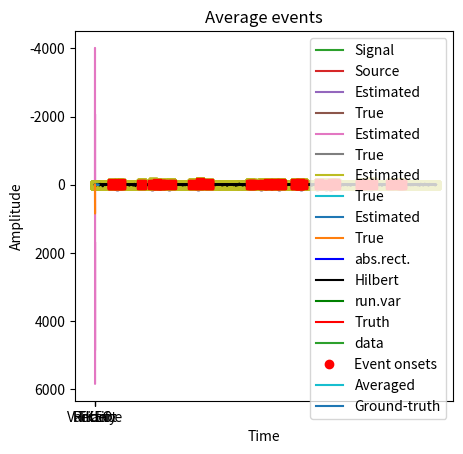
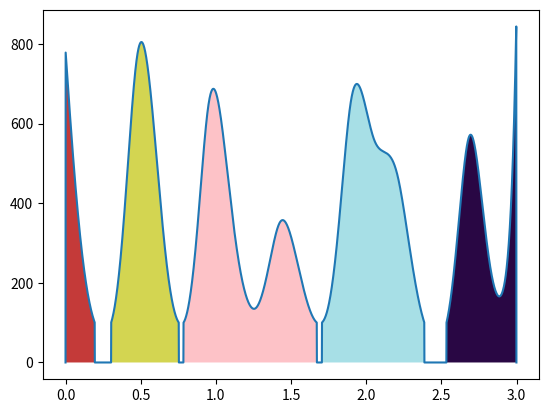
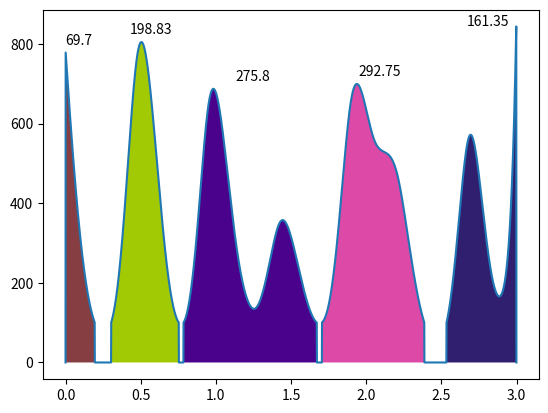

Reproduce these figures in Python, in order. (Note: this script raises an exception after producing the figures.)
import numpy as np
import matplotlib.pyplot as plt
import scipy.signal
import scipy.io as sio
from scipy import signal
import copy
from scipy.interpolate import griddata

# signal is sinc plus linear trend
time    = np.linspace(-4*np.pi,16*np.pi,1000)
signal1 = np.sin(time)/time + np.linspace(1,-1,len(time))



# find global maximum
maxval = np.max(signal1)
maxidx = np.argmax(signal1)



# plot the signal and its maximum
plt.plot(time,signal1,'k')
plt.xlabel('Time')
plt.ylabel('Amp. (a.u.)')
plt.plot(time[maxidx],maxval,'bo')
plt.show()

## "hack" method for local extrema

# "local" minimum is the "global" minimum in a restricted range
range4max = [0,5]
rangeidx = [ np.argmin((time-x)**2) for x in range4max ]

maxLval = np.min( signal1[range(rangeidx[0],rangeidx[1])] )
maxLidx = np.argmin( signal1[range(rangeidx[0],rangeidx[1])] )


# plot it
plt.plot(time,signal1)
plt.plot(time[maxLidx+rangeidx[0]],maxLval,'ro')
plt.show()

## local minima/maxima

# find local maxima and plot
peeks1 = np.squeeze( np.where(np.diff(np.sign(np.diff(signal1)))<0) )+1

plt.plot(time,signal1)
plt.plot(time[peeks1],signal1[peeks1],'ro')

# try again using detrended signal
peeks2 = np.squeeze( np.where(np.diff(np.sign(np.diff( scipy.signal.detrend(signal1) )))<0) )+1
plt.plot(time[peeks2],signal1[peeks2],'gs')

plt.show()

## create the signal

# create signal
srate = 1000 # Hz
time  = np.arange(0,3,1/srate)
n     = len(time)
p     = 20 # poles for random interpolation

# amplitude modulator and noise level
ampmod = griddata(np.arange(0,p), np.random.rand(p)*30, np.linspace(1,p,n), method='nearest')

signal1 = ampmod * np.random.randn(n)

# plot
plt.plot(time,signal1,label='Signal')
plt.plot(time,ampmod,label='Source')
plt.xlabel('Time (s)')
plt.ylabel('Amplitude (a.u.)')
plt.legend()
plt.show()

## options for identifying the original signal


# rectify and lowpass filter
rectsig = np.abs(signal1)
k = 9
rectsig = signal.filtfilt(np.ones(k)/k,1,rectsig)
plt.plot(time,rectsig,label='Estimated')
plt.plot(time,ampmod,label='True')
plt.legend()
plt.title('Smoothed rectified')
plt.show()


# TKEO
tkeosig = copy.deepcopy( signal1 )
tkeosig[1:-1] = signal1[1:-1]**2 - signal1[0:-2]*signal1[2:]
plt.plot(time,tkeosig,label='Estimated')
plt.plot(time,ampmod,label='True')
plt.legend()
plt.title('TKEO')
plt.show()


# magnitude of Hilbert transform
maghilb = np.abs(scipy.signal.hilbert( signal1 ))

# running mean-filter
k = 9
maghilb = signal.filtfilt(np.ones(k)/k,1,maghilb)
plt.plot(time,maghilb,label='Estimated')
plt.plot(time,ampmod,label='True')
plt.legend()
plt.title('Hilbert magnitude')
plt.show()


# running-variance
k = 9
runningVar = np.zeros(n)
for i in range(0,n):
    startp = np.max((0,i-int(k/2)))
    endp   = np.min((int(k/2)+i,n))
    
    runningVar[i] = np.std( signal1[range(startp,endp)] )


plt.plot(time,runningVar,label='Estimated')
plt.plot(time,ampmod,label='True')
plt.legend()
plt.title('Running variance')
plt.plot()


### plot all options
plt.plot(time,rectsig,'b',label='abs.rect.')
# plt.plot(time,tkeosig,'m',label='TKEO')
plt.plot(time,maghilb,'k',label='Hilbert')
plt.plot(time,runningVar,'g',label='run.var')
plt.plot(time,ampmod,'r',label='Truth')

plt.legend()
plt.xlabel('Time (sec.)')
plt.show()

## compare the different algorithms to ground truth

# rectify
r2rect = np.corrcoef(ampmod,rectsig)
r2rect = r2rect[0,1]**2

# TKEO
r2tkeo = np.corrcoef(ampmod,tkeosig)
r2tkeo = r2tkeo[0,1]**2

# Hilbert
r2hilb = np.corrcoef(ampmod,maghilb)
r2hilb = r2hilb[0,1]**2

# running variance
r2varr = np.corrcoef(ampmod,runningVar)
r2varr = r2varr[0,1]**2


# now plot
plt.bar(np.arange(1,5),[ r2rect, r2hilb, r2tkeo, r2varr ])
plt.xticks([1,2,3,4],('Rectify','Hilbert','TKEO','Variance'))
plt.ylabel('R^2 fit to truth')
plt.title('Comparison of methods')

# optional zoom
#plt.ylim([.8, .9])

plt.show()

## simulate data 
# taken from video "Averaging multiple repetitions (time-synchronous averaging)"

# total number of time points
N = 10000

# create event (derivative of Gaussian)
k = 100 # duration of event in time points
event = np.diff(np.exp( -np.linspace(-2,2,k+1)**2 ))
event = event/np.max(event) # normalize to max=1

# event onset times
Nevents = 30
onsettimes = np.random.permutation( int(N/10-k) )
onsettimes = onsettimes[range(0,Nevents)]*10

# put event into data
data = np.zeros(N)
for ei in range(0,Nevents):
    data[range(onsettimes[ei],onsettimes[ei]+k)] = event

# add noise
data = data + 3*np.random.randn(N)



# plot data
plt.plot(data,label='data')
plt.plot(onsettimes,data[onsettimes],'ro',label='Event onsets')
plt.legend()
plt.show()

## convolve with event (as template)

# convolution
convres = scipy.signal.convolve(data,event,'same')


# plot the convolution result and ground-truth event onsets
plt.plot(convres)
plt.plot(onsettimes,convres[onsettimes],'o')
plt.show()

## find a threshold

#% histogram of all data values
plt.hist(convres,int(N/20))
plt.title('Histogram of convolution result')
plt.show()


# pick a threshold based on histogram and visual inspection
thresh = -35


# plot the threshold
plt.plot([0,N],[thresh,thresh],'k--')
plt.plot(convres)
plt.plot(onsettimes,convres[onsettimes],'o')
plt.title('Conv result with threshold')
plt.show()


# find local minima
thresh_ts = copy.deepcopy( convres )
thresh_ts[thresh_ts>thresh] = 0


# let's see what it looks like...
plt.plot(thresh_ts,'s-')
plt.title('Thresholded')
plt.show()

# find local minima
localmin = np.squeeze( np.where(np.diff(np.sign(np.diff(thresh_ts)))<0) )+1


# plot local minima on top of the plot
plt.plot(data,'k')
plt.plot(localmin,data[localmin],'rs')
plt.title('Original data with event onsets')
plt.show()

# plot convolution result
plt.plot(convres,'k')
plt.plot(localmin,convres[localmin],'rs')
plt.title('Convolution result with event onsets')
plt.show()

## now extract time series for windowing

# remove local minima that are too close to the edges
localmin = np.delete(localmin,np.where(localmin<k//2))
localmin = np.delete(localmin,np.where(localmin>(N-k//2)))


# initialize data matrix
datamatrix = np.zeros((len(localmin),k))

# enter data snippets into matrix
for ei in range(0,len(localmin)):
    datamatrix[ei,:] = data[ range(localmin[ei]-int(k/2),localmin[ei]+int(k/2)) ]

# show all snippets
plt.imshow(datamatrix)
plt.xlabel('Time')
plt.ylabel('Event number')
plt.title('All events')
plt.show()

# snippet average against ground truth
plt.plot(np.arange(0,k),np.mean(datamatrix,axis=0),label='Averaged')
plt.plot(np.arange(0,k),event,label='Ground-truth')
plt.xlabel('Time')
plt.ylabel('Amplitude')
plt.legend()
plt.title('Average events')
plt.show()


# create signal
srate = 1000 # Hz
time  = np.arange(0,3,1/srate)
n     = len(time)
p     = 20  # poles for random interpolation

# amplitude modulator and noise level
signal1 = griddata(np.arange(0,p), np.random.rand(p)*30, np.linspace(0,p-1,n), method='cubic')**2
signal1[signal1<100] = 0

# force first and last points to be 0
signal1[0]=0
signal1[-1]=0

plt.plot(time,signal1)
plt.show()

## demarcate each lobe
from matplotlib.patches import Polygon

# thresholded time series
threshts = np.double( signal1>0 )

# find boundaries
dpntsU = np.squeeze(np.where( np.diff(threshts)>0 ) )
dpntsD = np.squeeze(np.where( np.diff(threshts)<0 ) )


plt.figure()
plt.plot(time,signal1)

axes = plt.gca()
for i in range(0,len(dpntsD)):
    
    # create polygon object (xy pair for each row)
    x = []
    for ii in range(dpntsU[i],dpntsD[i]):
        x.append(np.array([time[ii],signal1[ii]]))
    x.append(np.array([time[dpntsD[i]+1],signal1[dpntsD[i]+1]]))
    
    axes.add_patch(Polygon(x,closed=True,facecolor=np.random.rand(3)))


plt.show()


## compute AUC under each curve

auc = np.zeros(len(dpntsU))

for ii in range(0,len(dpntsU)):
    auc[ii] = np.sum( signal1[ range(dpntsU[ii],dpntsD[ii]) ] )

# scale by dt
auc = auc * np.mean(np.diff(time))



### Add text to patches

plt.figure()
plt.plot(time,signal1)

axes = plt.gca()
for i in range(0,len(dpntsD)):
    
    # create polygon object (xy pair for each row)
    x = []
    for ii in range(dpntsU[i],dpntsD[i]):
        x.append(np.array([time[ii],signal1[ii]]))
    x.append(np.array([time[dpntsD[i]+1],signal1[dpntsD[i]+1]]))
    
    axes.add_patch(Polygon(x,closed=True,facecolor=np.random.rand(3)))
    
    # here's the text
    xpoint = (time[dpntsU[i]]+time[dpntsD[i]])/2 - .1
    ypoint = np.max(signal1[range(dpntsU[i],dpntsD[i])])+20
    plt.text(xpoint,ypoint,np.round(auc[i],2))


plt.show()

# load data
matdat = sio.loadmat('EMGRT.mat')
emg = matdat['emg']
rts = np.squeeze(matdat['rts'])
timevec = np.squeeze(matdat['timevec'])

N = len(rts)

# example trials
trials2plot = [ 4, 23 ]


### a few plots to get an idea of the data

# RTs (button presses)
plt.subplot(121)
plt.plot(rts,'s-')
plt.xlabel('Trials')
plt.ylabel('Reaction times (ms)')

# histogram of RTs
plt.subplot(122)
plt.hist(rts,40)
plt.xlabel('Reaction times (ms)')
plt.ylabel('Count')
plt.show()


# EMG time series, sorted by RTs
sidx = np.argsort(rts)[::-1]

for i in range(N):
    plt.plot(timevec,emg[sidx[i],:]+i*1500,'k',linewidth=.2)

plt.xlabel('Time (ms)')
plt.ylabel('Trials')
plt.yticks([], [])
plt.show()



# plt two example trials
for i in range(0,2):
    
    # plot EMG trace
    plt.plot(timevec,emg[trials2plot[i],:],'r')
    
    # overlay button press time
    plt.plot([rts[trials2plot[i]], rts[trials2plot[i]]],[-6000, 6000],'k--')
    plt.title('Trial %d' %trials2plot[i])
    plt.show()


# detect EMG onsets

# define baseline time window for normalization
baseidx = [0,0]
baseidx[0] = np.argmin((timevec--500)**2)
baseidx[1] = np.argmin((timevec)**2)

# pick z-threshold
zthresh = 100

# initialize outputs
emgonsets = np.zeros(N)

for triali in range(0,N):
    
    # convert to energy via TKEO
    tkeo = emg[triali,1:-1]**2 - emg[triali,0:-2]*emg[triali,2:]
    # for convenience, make the TKEO the same length as the time vector
    tkeo = np.append(0,tkeo)
    tkeo = np.append(tkeo,0)
    
    # convert to zscore from pre-0 activity
    tkeo = ( tkeo-np.mean(tkeo[range(baseidx[0],baseidx[1])]) ) / np.std(tkeo[range(baseidx[0],baseidx[1])])
    
    # find first suprathreshold point
    tkeoThresh = tkeo>zthresh
    tkeoThresh[timevec<0] = 0
    tkeoPnts = np.squeeze( np.where(tkeoThresh) )
    
    # grab the first suprathreshold point
    emgonsets[triali] = timevec[ tkeoPnts[0]+1 ]


## more plots

# back to the EMG traces...
for i in range(2):
    
    # plot EMG trace
    plt.plot(timevec,emg[trials2plot[i],:],'r',label='EMG')
    
    # overlay button press time
    plt.plot([rts[trials2plot[i]], rts[trials2plot[i]]],[-6000, 6000],'k--',label='Button press')
    plt.title('Trial %d' %trials2plot[i])
    
    # overlay EMG onset
    xpnt = emgonsets[trials2plot[i]]
    plt.plot([xpnt,xpnt],[-6000, 6000],'b--',label='EMG onset')
    
    plt.legend()
    plt.show()
    

# plot onsets by RTs
plt.plot(emgonsets,'ks',label='EMG onsets')
plt.plot(rts,'bo',label='Button times')
plt.xlabel('Trial')
plt.ylabel('Time (ms)')
plt.legend()
plt.show()

plt.plot(rts,emgonsets,'bo')
plt.xlabel('Button press time')
plt.ylabel('EMG onset time')
plt.show()


## Gaussian

# simulation parameters
srate = 1000
time  = np.arange(-2,2,1/srate)
fwhmA = .93 # seconds

gauswin = np.exp( -(4*np.log(2)*time**2) / fwhmA**2 )
gauswinNorm = gauswin / np.max(gauswin) #  normalize


# find the peak point
peakpnt = np.where( gauswin==np.max(gauswin) )[0][0]

# find 50% PREpeak point
prepeak = np.argmin( (gauswinNorm[0:peakpnt]-.5)**2 )


# find 50% POSTpeak point
pstpeak = np.argmin( (gauswinNorm[peakpnt:]-.5)**2 )
pstpeak = pstpeak + peakpnt  # adjust


# compute empirical FWHM
fwhmE = time[pstpeak] - time[prepeak]


# plot normalized gaussian window
plt.plot(time,gauswinNorm,'k.')



# plot the points
plt.plot(time[peakpnt],gauswinNorm[peakpnt],'ro')
plt.plot(time[prepeak],gauswinNorm[prepeak],'go')
plt.plot(time[pstpeak],gauswinNorm[pstpeak],'go')

# plot line for reference
plt.plot([time[prepeak],time[pstpeak]],[gauswinNorm[prepeak],gauswinNorm[pstpeak]],'k--')
plt.plot([time[prepeak],time[prepeak]],[0, gauswinNorm[prepeak]],'k:')
plt.plot([time[pstpeak],time[pstpeak]],[0, gauswinNorm[prepeak]],'k:')
plt.xlabel('Time (sec.)')

plt.title('Analytic: %g, empirical: %g ' %(fwhmA,fwhmE))


plt.show()

## example with asymmetric shape

# generate asymmetric distribution
fx,x = np.histogram(np.exp(.5*np.random.randn(10000,1)),150)

# normalization necessary here!
fxNorm = fx/np.max(fx)

# plot the function
plt.plot(x[0:-1],fx,'ks-')


# find peak point
peakpnt = np.where( fxNorm==np.max(fxNorm) )[0][0]


# find 50% PREpeak point
prepeak = np.argmin((fxNorm[:peakpnt]-.5)**2)


# find 50% POSTpeak point
pstpeak = np.argmin((fxNorm[peakpnt:-1]-.5)**2)
pstpeak = pstpeak + peakpnt  # adjust


# compute empirical FWHM
fwhmE = x[pstpeak] - x[prepeak]

# plot the points
plt.plot(x[peakpnt],fx[peakpnt],'ro')
plt.plot(x[prepeak],fx[prepeak],'go')
plt.plot(x[pstpeak],fx[pstpeak],'go')


# plot line for reference
plt.plot([x[prepeak],x[pstpeak]],[fx[prepeak], fx[pstpeak]],'k--')
plt.plot([x[prepeak],x[prepeak]],[0, fx[prepeak]],'k:')
plt.plot([x[pstpeak],x[pstpeak]],[0, fx[prepeak]],'k:')

plt.title('Empirical FWHM: %g ' %fwhmE)
plt.show()

## an interesting aside...

# a range of standard deviations
sds = np.linspace(.1,.7,50)
fwhmE = np.zeros(len(sds))

for i in range(0,len(sds)):
    
    # new data
    fx,x = np.histogram(np.exp(sds[i]*np.random.randn(10000)),150)
    
    # normalization necessary here!
    fxNorm = fx/np.max(fx)
    
    # find peak point
    peakpnt = np.where( fxNorm==np.max(fxNorm) )[0][0]
    prepeak = np.argmin( (fxNorm[:peakpnt]-.5)**2 )
    pstpeak = np.argmin( (fxNorm[peakpnt:]-.5)**2 )
    pstpeak = pstpeak + peakpnt  # adjust
    
    # FWHM
    fwhmE[i] = x[pstpeak] - x[prepeak]


# plot
plt.plot(sds,fwhmE,'s-')
plt.xlabel('Stretch parameter')
plt.ylabel('Empirical FWHM')
plt.show()

# Start from full width half max signal from section 
# FWHM is inaccurate because there's sparse sampling at lower edges 
# Peak point is hard to tell because of noise
# Smooth signal and interpolate signal to get more data points

# First let's plot the signal
plt.plot(x[0:-1], fx, 'ks-', label='Original')

# smooth the signal with convolution
rect_win = np.ones(6)
convres = np.convolve(fx, rect_win/len(rect_win), mode='same') # Make sure smoothed signal has the same numebr of elements "Cut off wings of convolution"

plt.plot(x[0:-1], fx, 'ks-', label='original')
plt.plot(x[0:-1], convres, label='smoothed')
plt.legend()
plt.show()
# Normalize to find features
fxNorm = fx/np.max(fx)

# Find peak 
peak = np.where(fxNorm == np.max(fxNorm))[0][0]

# Crossing Points
# multiply fxNorm[i] * fxNorm[i+1] and find where negative. The negative points show where the fxNorm signal crosses 50% 
crossingPntsArr = ((fxNorm[0:-2] - 0.5) * (fxNorm[1:-1] - 0.5))
plt.plot(crossingPntsArr)
plt.show()
crossingPnts = np.where(crossingPntsArr < 0)[0]
prePeakPnt = crossingPnts[0]
postPeakPnt = crossingPnts[1]

plt.plot(x[0:-1], fx, 'ks-', label='original')
plt.plot(x[0:-1], convres, 'rs-', label='smoothed')
plt.plot(x[prePeakPnt], fx[prePeakPnt], 'go')
plt.plot(x[postPeakPnt], fx[postPeakPnt], 'go')
plt.legend()
plt.show()


dt = np.mean(np.diff(x[0:-1]))
fs = 1/dt
interpFactor = 6
new_fs = interpFactor*fs
new_dt = 1/new_fs
x[-1]

# create new time vector
new_x = np.arange

new_fx = griddata(x[0:-1], convres, new_x, method='linear')

plt.plot(new_x, new_fx, 'ys-', label='interpolated')
plt.plot(new_x, new_fx)
plt.show()
# Signal looks better, now calculate fwhm
# Normalize to find features
np.isnan(new_fx)


dt = np.mean(np.diff(x[0:-1]))
fs = 1/dt
interpFactor = 6
new_fs = interpFactor*fs
new_dt = 1/new_fs
x[-1]

# create new time vector
new_x = np.arange(0, x[-1], new_dt)

new_fx = griddata(x[0:-1], convres, new_x, method='linear')

plt.plot(new_x, new_fx, 'ys-', label='interpolated')
plt.plot(new_x, new_fx)

npnts = len(x)
npnts
new_npnts = interpFactor*npnts
print(x[-1])

new_x = np.arange(x[0], new_npnts)/new_fs
print(x)
print('split')
print(new_x[-1])
print(len(new_x))
151*interpFactor